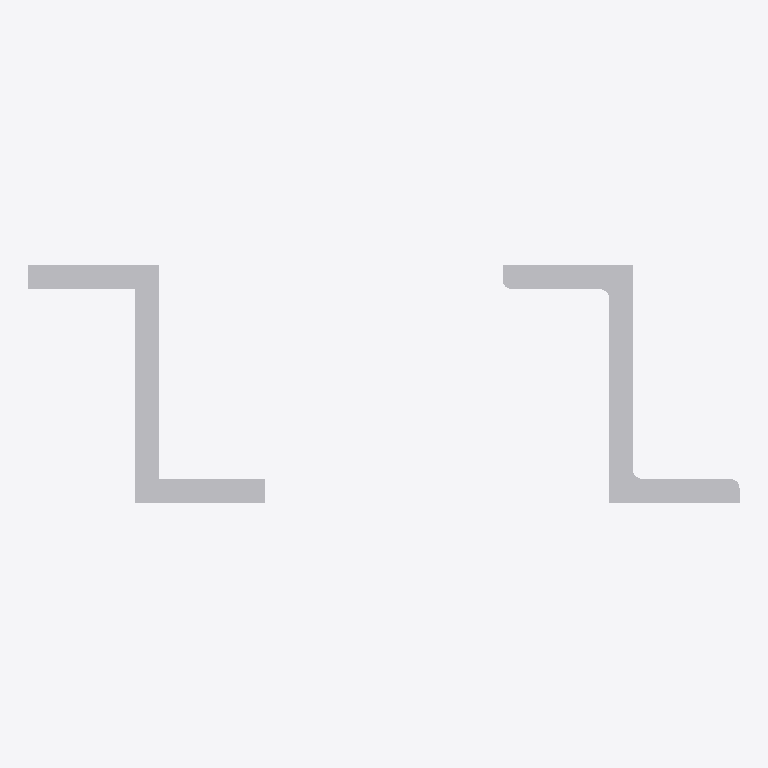
Plan cut of the same IFC building model at storey (level 0.00 m, cut at 1.40 m), seen from above with north up, elements coloured by IFC class: 2 other elements (light grey). No cut surface shows.
Extent 0.150 m × 0.050 m × 0.020 m (x, y, z). Storeys (1): unnamed at 0.00 m. Elements (2): 2 IfcBuildingElementProxy.

HEADER;
FILE_DESCRIPTION(('ViewDefinition [CoordinationView]'),'2;1');
FILE_NAME('IfcZShapeProfileDef.ifc','2014-02-23T12:17:26',(''),('',''),'IfcOpenShell 0.5.0-dev','IfcOpenShell 0.5.0-dev','');
FILE_SCHEMA(('IFC2X3'));
ENDSEC;
DATA;
#18=IFCPROJECT('2xysnmCqT26vNI$aSsYXTO',#5,'IfcZShapeProfileDef',$,$,$,$,(#11),#17);
#24=IFCSITE('1ul3e381DAqxxPikhkB6Qz',#5,$,$,$,#23,$,$,.ELEMENT.,$,$,$,$,$);
#31=IFCBUILDING('25mGHsRtT1G9ye5DF_yWRK',#5,$,$,$,#30,$,$,.ELEMENT.,$,$,$);
#38=IFCBUILDINGSTOREY('0gquwm1oXFiR48aW6D6xfh',#5,$,$,$,#37,$,$,.ELEMENT.,$);
#40=IFCBUILDINGELEMENTPROXY('1KGlDKo2z4shOSM583z1$Y',#5,'profile',$,$,#46,#58,$,$);
#59=IFCBUILDINGELEMENTPROXY('2ZFfuhwN5F_vBMKpzuJtV9',#5,'profile',$,$,#65,#77,$,$);
ENDSEC;
